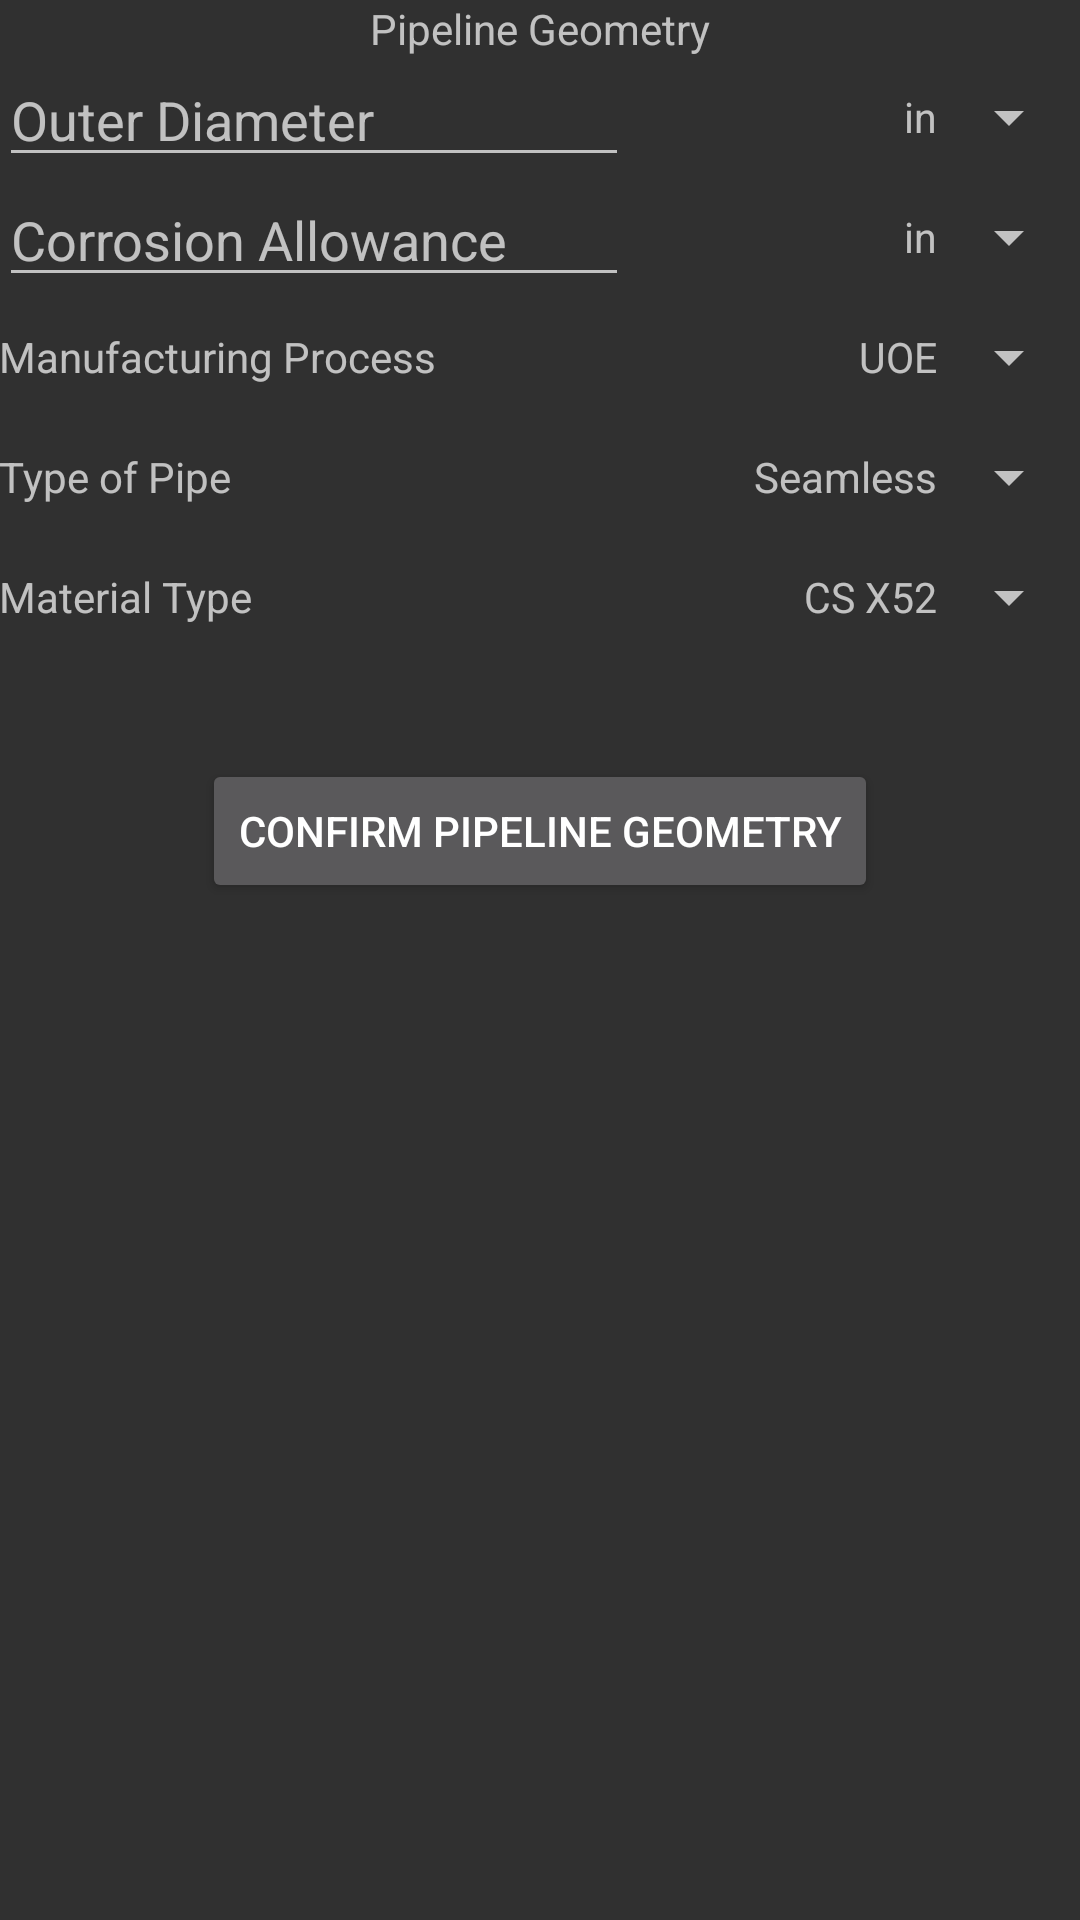

Produce the Android XML layout that renders to this screen, including the resource entries it uses.
<!-- AndroidManifest.xml: application theme AppTheme -->
<!-- res/layout/activity_f2.xml -->
<?xml version="1.0" encoding="utf-8"?>
<RelativeLayout xmlns:android="http://schemas.android.com/apk/res/android"
    xmlns:tools="http://schemas.android.com/tools"
    android:id="@+id/activity_f2"
    android:layout_width="match_parent"
    android:layout_height="match_parent"
    android:paddingBottom="@dimen/activity_vertical_margin"
    android:paddingLeft="@dimen/activity_horizontal_margin"
    android:paddingRight="@dimen/activity_horizontal_margin"
    android:paddingTop="@dimen/activity_vertical_margin"
    tools:context="gibson.wallthickness.F101">

    <TextView
        android:layout_width="match_parent"
        android:layout_height="wrap_content"
        android:text="@string/PG"
        android:id="@+id/Geo"
        android:gravity="center"
        android:layout_alignParentTop="true"
        android:layout_alignParentStart="true" />

    <EditText
        android:layout_width="wrap_content"
        android:layout_height="40dp"
        android:inputType="numberDecimal"
        android:ems="10"
        android:id="@+id/OD_num"
        android:layout_below="@+id/Geo"
        android:hint="@string/OD"/>
    <Spinner
        android:layout_width="wrap_content"
        android:layout_height="40dp"
        android:id="@+id/spin_OD"
        android:entries="@array/OD_items"
        android:layout_below="@+id/Geo"
        android:layout_alignParentEnd="true"
        android:theme="@style/AppTheme.Spinner"/>

    <EditText
        android:layout_width="wrap_content"
        android:layout_height="40dp"
        android:inputType="numberDecimal"
        android:ems="10"
        android:id="@+id/corr_num"
        android:hint="@string/CA"
        android:layout_below="@+id/OD_num" />
    <Spinner
        android:layout_width="wrap_content"
        android:layout_height="40dp"
        android:id="@+id/spin_corr"
        android:entries="@array/OD_items"
        android:layout_below="@+id/spin_OD"
        android:layout_alignParentEnd="true"
        android:theme="@style/AppTheme.Spinner"/>

    <TextView
        android:layout_width="145dp"
        android:layout_height="40dp"
        android:inputType="textNoSuggestions|textPersonName"
        android:text="Manufacturing Process"
        android:ems="10"
        android:id="@+id/manPro"
        android:gravity="center_vertical"
        android:layout_below="@id/corr_num" />
    <Spinner
        android:layout_width="wrap_content"
        android:layout_height="40dp"
        android:id="@+id/spin_manPro"
        android:entries="@array/process_items"
        android:layout_below="@+id/spin_corr"
        android:layout_alignParentEnd="true"
        android:theme="@style/AppTheme.Spinner"/>

    <TextView
        android:layout_width="145dp"
        android:layout_height="40dp"
        android:inputType="textNoSuggestions|textPersonName"
        android:text="Type of Pipe"
        android:ems="10"
        android:id="@+id/pipeType"
        android:gravity="center_vertical"
        android:layout_below="@id/manPro" />
    <Spinner
        android:layout_width="wrap_content"
        android:layout_height="40dp"
        android:id="@+id/spin_pipeType"
        android:entries="@array/pipe_items"
        android:layout_below="@+id/spin_manPro"
        android:layout_alignParentEnd="true"
        android:theme="@style/AppTheme.Spinner"/>

    <TextView
        android:layout_width="145dp"
        android:layout_height="40dp"
        android:inputType="textNoSuggestions|textPersonName"
        android:text="Material Type"
        android:ems="10"
        android:id="@+id/matType"
        android:gravity="center_vertical"
        android:layout_below="@id/pipeType" />
    <Spinner
        android:layout_width="wrap_content"
        android:layout_height="40dp"
        android:id="@+id/spin_matType"
        android:entries="@array/mat_items"
        android:layout_below="@+id/spin_pipeType"
        android:layout_alignParentEnd="true"
        android:theme="@style/AppTheme.Spinner"/>

    <Button
        android:text="Confirm Pipeline Geometry"
        android:layout_width="wrap_content"
        android:layout_height="wrap_content"
        android:layout_below="@+id/matType"
        android:layout_marginTop="34dp"
        android:id="@+id/button"
        android:layout_centerHorizontal="true"
        android:onClick="onGeoButtonClick"/>
</RelativeLayout>
<!-- resources referenced by this layout -->
<resources>
  <string-array name="OD_items">
          <item>in</item>
          <item>mm</item>
      </string-array>
  <string-array name="mat_items">
          <item>CS X52</item>
          <item>CS X60</item>
          <item>CS X65</item>
          <item>CS X70</item>
          <item>22% Cr Duplex</item>
          <item>15% Cr Super Duplex</item>
          <item>13% Cr</item>
      </string-array>
  <string-array name="pipe_items">
          <item>Seamless</item>
          <item>HFW, EBW, LWB, or MW</item>
          <item>SAW</item>
      </string-array>
  <string-array name="process_items">
          <item>UOE</item>
          <item>UO, TRB, or ERW</item>
          <item>Seamless</item>
      </string-array>
  <string name="CA">Corrosion Allowance</string>
  <string name="OD">Outer Diameter</string>
  <string name="PG">Pipeline Geometry</string>
  <style name="AppTheme.Spinner">
          <item name="android:spinnerItemStyle">@style/SpinnerItem</item>
          <item name="android:spinnerDropDownItemStyle">@style/SpinnerDropDownItem</item>
      </style>
  <style name="AppTheme" parent="Theme.AppCompat">
          
      </style>
  <style name="SpinnerItem">
          <item name="android:gravity">right|center_vertical</item>
          <item name="android:paddingRight">0dp</item>
      </style>
  <style name="SpinnerDropDownItem">
          <item name="android:gravity">right|center_vertical</item>
          <item name="android:paddingRight">8dp</item>
          <item name="android:paddingLeft">8dp</item>
          <item name="android:textSize">20sp</item>
      </style>
</resources>
